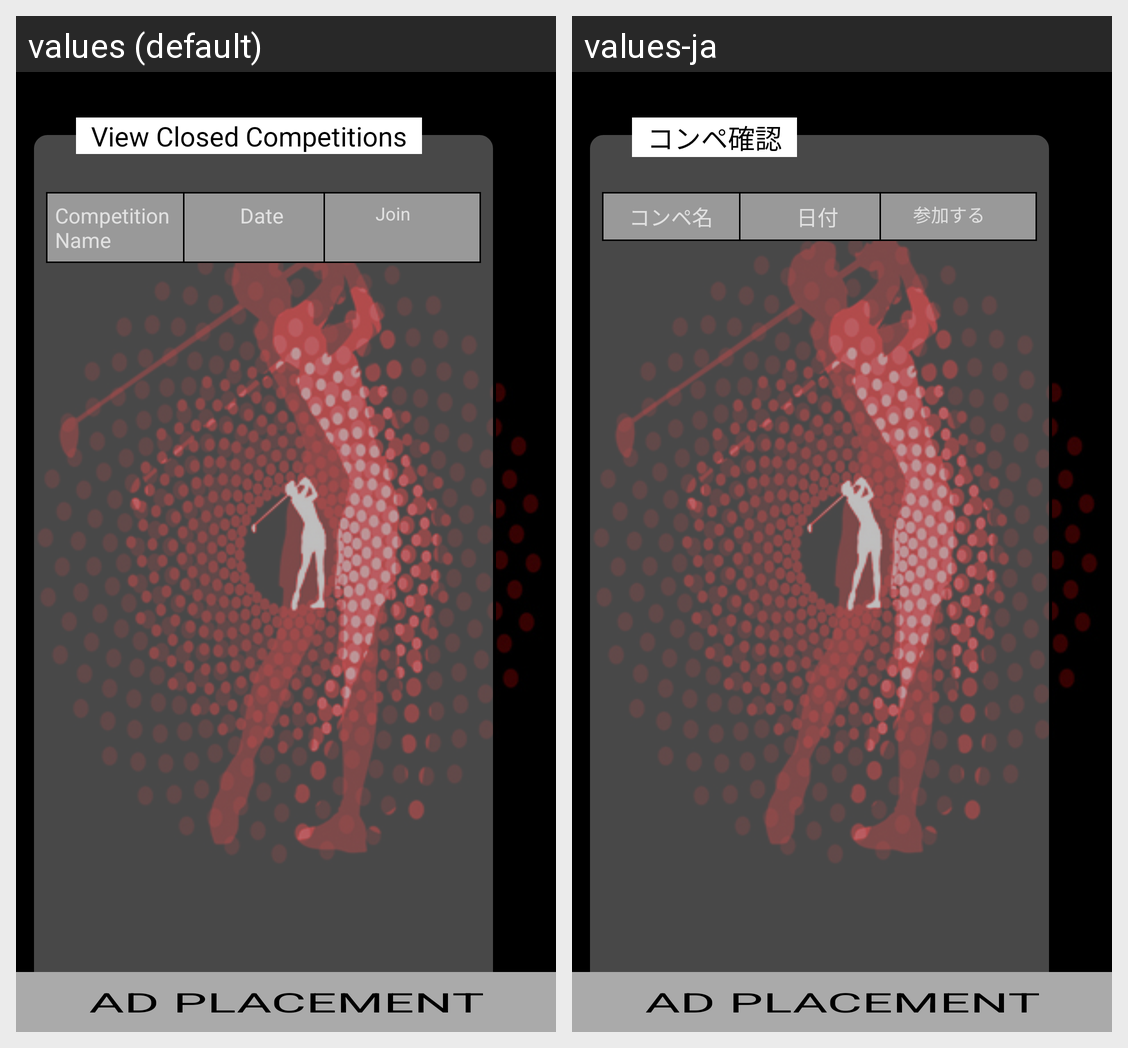

The Android screen above is rendered under two locales of the same app. Produce the string resources it draws, with the default and per-locale values.
Android screen res/layout/fragment_join_closed_competition.xml rendered under 2 locales, left to right: values (default), values-ja. Device: Nexus 5 (rendered at 1080×1920; each locale shown at half size, 540×960, under a caption strip naming it); theme AppTheme.
Strings drawn on this screen, with the default value and each locale's value (text and hints the layout hard-codes, and strings that could not be matched under every locale, appear in the picture but are not listed):

jap_competition_name
  values: Competition Name
  values-ja: コンペ名

date
  values: Date
  values-ja: 日付

join
  values: Join
  values-ja: 参加する

view_closed_competitions
  values: View Closed Competitions
  values-ja: コンペ確認
